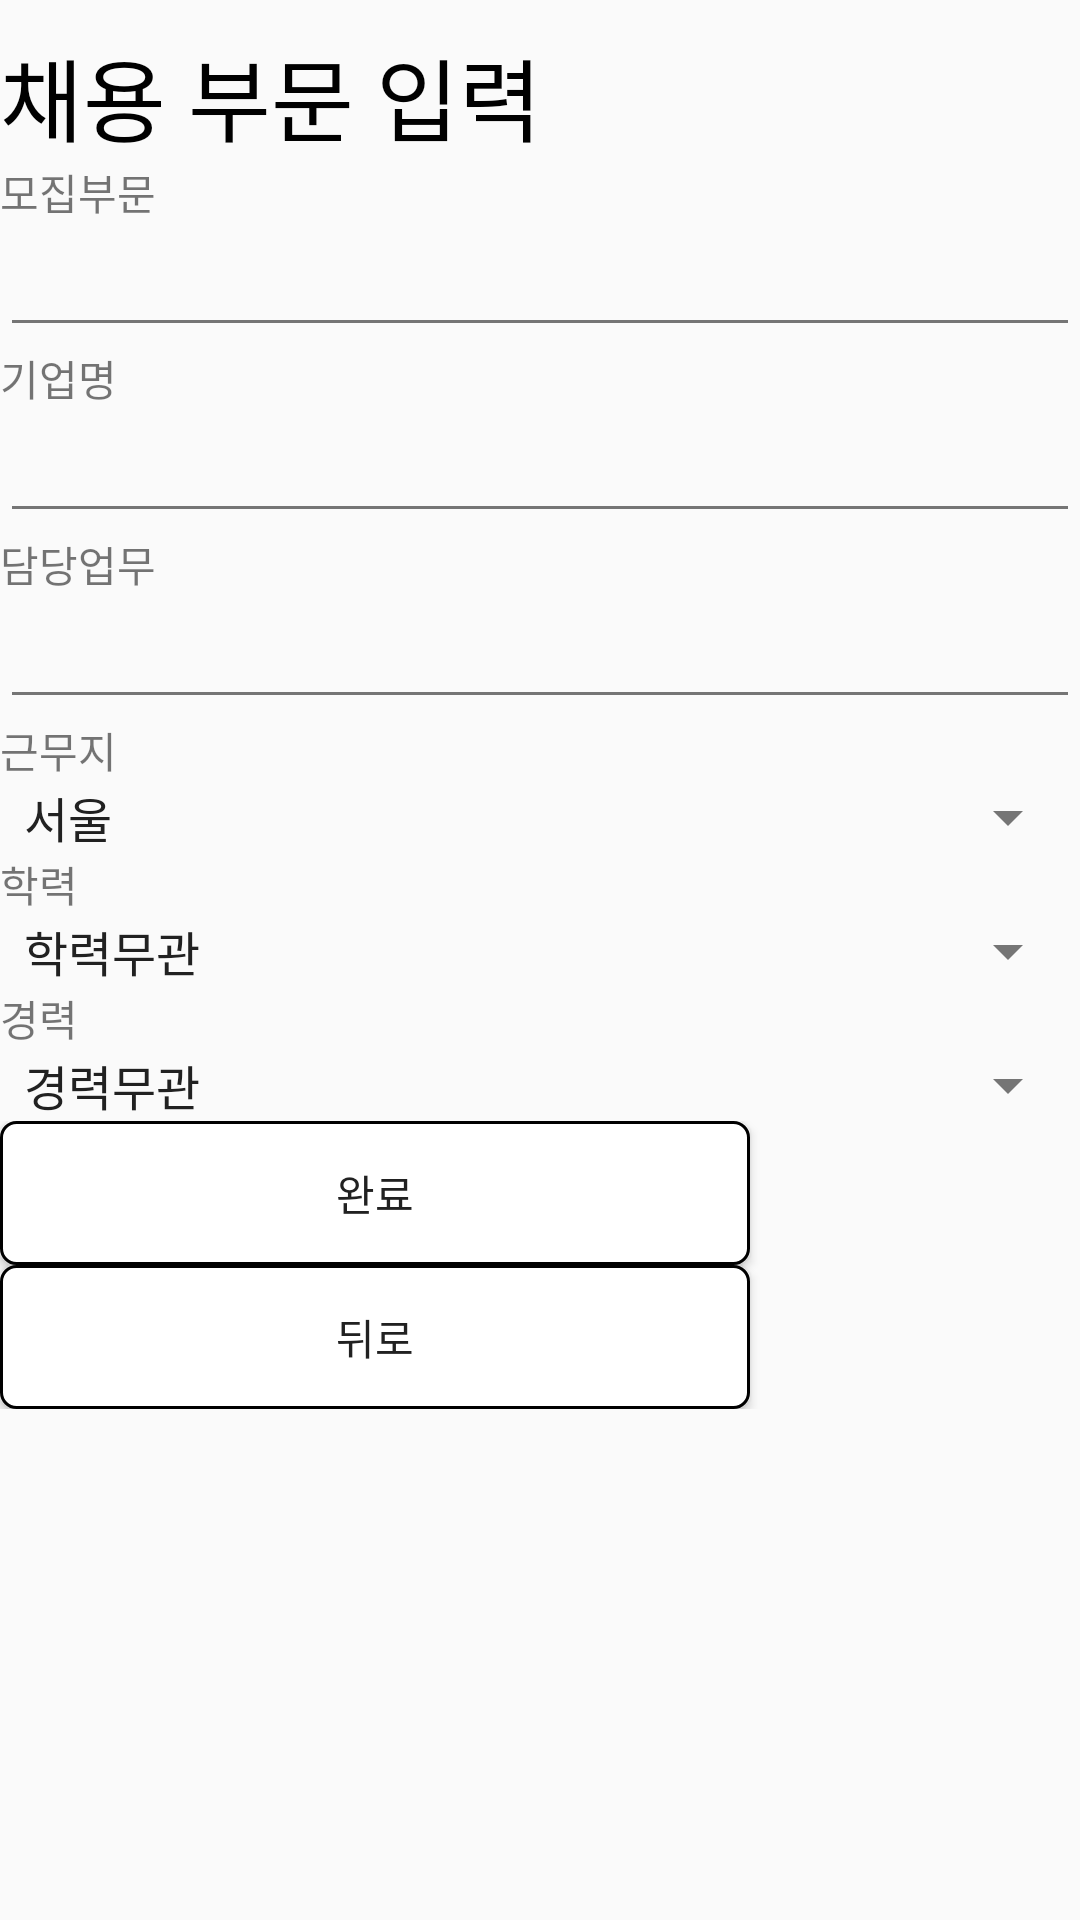

This screen was rendered from an Android layout file. Write that file and the resources it references.
<!-- AndroidManifest.xml: application theme AppTheme -->
<!-- res/layout/admin_recruit_insert.xml -->
<?xml version="1.0" encoding="utf-8"?>
<LinearLayout xmlns:android="http://schemas.android.com/apk/res/android"
    android:orientation="vertical" android:layout_width="match_parent"
    android:layout_height="match_parent"
    android:layout_marginHorizontal="30dp">

    <LinearLayout
        android:layout_width="match_parent"
        android:layout_height="wrap_content"
        android:orientation="vertical">
        <TextView
            android:id="@+id/textView2"
            android:layout_width="match_parent"
            android:layout_height="wrap_content"
            android:layout_marginTop="10dp"
            android:text="채용 부문 입력"
            android:textSize="30dp"
            android:textColor="#000000"/>

        <TextView
            android:id="@+id/textView_insert_부문_부문명"
            android:layout_width="match_parent"
            android:layout_height="wrap_content"
            android:text="모집부문" />

        <EditText
            android:id="@+id/editText_insert_부문_부문명"
            android:layout_width="match_parent"
            android:layout_height="wrap_content"
            android:inputType="text" />

    </LinearLayout>


    <LinearLayout
        android:layout_width="match_parent"
        android:layout_height="wrap_content"
        android:orientation="vertical">

        <TextView
            android:id="@+id/textView_insert_부문_포함기업"
            android:layout_width="match_parent"
            android:layout_height="wrap_content"
            android:text="기업명" />

        <EditText
            android:id="@+id/editText_insert_부문_포함기업"
            android:layout_width="match_parent"
            android:layout_height="wrap_content"
            android:inputType="text" />

    </LinearLayout>


    <LinearLayout
        android:layout_width="match_parent"
        android:layout_height="wrap_content"
        android:orientation="vertical">

        <TextView
            android:id="@+id/textView_insert_담당업무"
            android:layout_width="wrap_content"
            android:layout_height="wrap_content"

            android:text="담당업무" />"

        <EditText
            android:id="@+id/editText_insert_담당업무"
            android:layout_width="match_parent"
            android:layout_height="wrap_content"
            android:inputType="text" />

    </LinearLayout>

    <LinearLayout
        android:layout_width="match_parent"
        android:layout_height="wrap_content"
        android:orientation="vertical">

        <TextView
            android:id="@+id/textView_insert_근무지"
            android:layout_width="wrap_content"
            android:layout_height="wrap_content"
            android:text="근무지" />

        <Spinner
            android:id="@+id/spinner_insert_근무지"
            android:layout_width="match_parent"
            android:layout_height="wrap_content"
            android:entries="@array/본사근무지" />

    </LinearLayout>

    <LinearLayout
        android:layout_width="match_parent"
        android:layout_height="wrap_content"
        android:orientation="vertical">

        <TextView
            android:id="@+id/textView_insert_학력"
            android:layout_width="wrap_content"
            android:layout_height="wrap_content"
            android:text="학력" />

        <Spinner
            android:id="@+id/spinner_insert_학력"
            android:layout_width="match_parent"
            android:layout_height="wrap_content"
            android:entries="@array/학력" />
    </LinearLayout>

    <LinearLayout
        android:layout_width="match_parent"
        android:layout_height="wrap_content"
        android:orientation="vertical">

        <TextView
            android:id="@+id/textView_insert_경력"
            android:layout_width="wrap_content"
            android:layout_height="wrap_content"
            android:text="경력" />

        <Spinner
            android:id="@+id/spinner_insert_경력"
            android:layout_width="match_parent"
            android:layout_height="wrap_content"
            android:entries="@array/경력" />

    </LinearLayout>

    <LinearLayout
        android:layout_width="match_parent"
        android:layout_height="wrap_content"
        android:orientation="vertical">

    <Button
        android:id="@+id/button_insert_지원부문"
        android:layout_width="250dp"
        android:layout_height="wrap_content"
        android:layout_marginRight="30dp"
        android:background="@drawable/btn_background"
        android:text="완료" />


    <Button
        android:id="@+id/button_insert_recruit_뒤로"
        android:layout_width="250dp"
        android:layout_height="wrap_content"
        android:background="@drawable/btn_background"
        android:text="뒤로" />

    </LinearLayout>

</LinearLayout>
<!-- resources referenced by this layout -->
<resources>
  <!-- drawable btn_background (drawable) -->
  <?xml version="1.0" encoding="utf-8"?>
  <shape
      xmlns:android="http://schemas.android.com/apk/res/android"
      android:shape="rectangle">
  
      <corners android:radius="5dp"/>
  
      
      <solid android:color="@android:color/white" />
  
      
      <padding
          android:bottom="8dp"
          android:left="8dp"
          android:right="8dp"
          android:top="8dp" />
  
      
      <stroke
          android:width="1dp"
          android:color="@android:color/black" />
  
  </shape>
  <style name="AppTheme" parent="Base.Theme.MaterialDesign">
          <item name="android:colorButtonNormal">@color/primary_light</item>
  
      </style>
  <style name="Base.Theme.MaterialDesign" parent="Theme.AppCompat.Light.DarkActionBar">
          <item name="colorPrimary">@color/primary</item>
          <item name="colorPrimaryDark">@color/primary_dark</item>
          <item name="colorAccent">@color/accent</item>
          <item name="android:textColorPrimary">@color/primary_text</item>
          <item name="android:textColorSecondary">@color/secondary_text</item>
          <item name="android:icon">@color/icons</item>
          <item name="android:divider">@color/divider</item>
      </style>
  <color name="primary_light">#D1C4E9</color>
  <color name="primary">#673AB7</color>
  <color name="primary_dark">#512DA8</color>
  <color name="accent">#FFC107</color>
  <color name="primary_text">#212121</color>
  <color name="secondary_text">#757575</color>
  <color name="icons">#FFFFFF</color>
  <color name="divider">#BDBDBD</color>
</resources>
